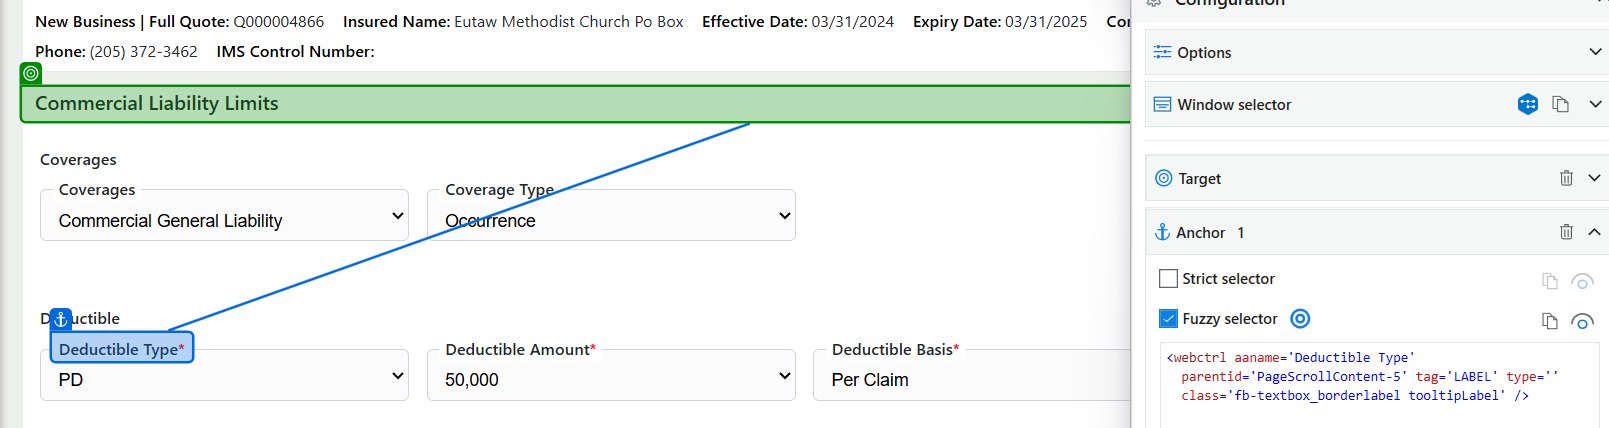
Task: Agency AQ End-To-End Automation is a UiPath-based RPA solution designed to streamline and standardize the full-cycle testing of business processes. The project automates test case execution, data validation, result logging, and reporting across integrated systems, reducing manual effort and ensuring consistent quality assurance. This solution enhances test coverage, improves testing accuracy, and accelerates the overall validation lifecycle within AQ workflows.
Workflow: Data Imputation CL

Step 1 [try]: check the heading 'Commercial Liability Limits' in window 'agenci/iQ' (chrome.exe)

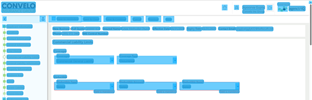
Step 2 [try]: CV Screen Scope Commercial Liability on the document 'agenci/iQ' in window 'agenci/iQ - Google Chrome' (chrome.exe)

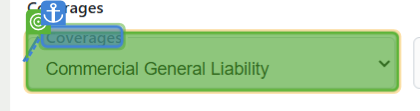
Step 3: get-text

Step 4 [then]: select "row["Coverages"].ToString()" (same screen as step 3)

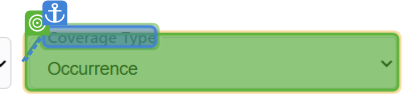
Step 5 [try]: get-text

Step 6 [then]: select "row[" CoverageType"].ToString()" (same screen as step 5)

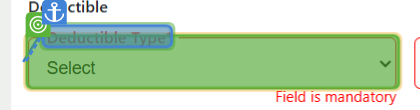
Step 7 [try]: get-text

Step 8 [then]: select "row["DedType"].ToString()" (same screen as step 7)

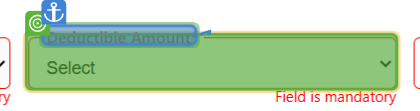
Step 9 [try]: get-text

Step 10 [then]: select "row["DedAmt"].ToString()" (same screen as step 9)

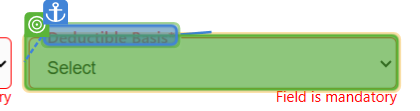
Step 11 [try]: get-text

Step 12 [then]: select "row["DedBasis"].ToString()" (same screen as step 11)

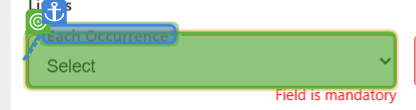
Step 13 [try]: get-text

Step 14 [then]: select "row["EachOcc"].ToString()" (same screen as step 13)

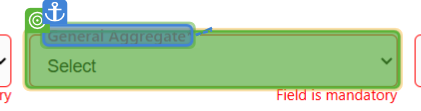
Step 15 [try]: get-text

Step 16 [then]: select "row["GenAgg"].ToString()" (same screen as step 15)

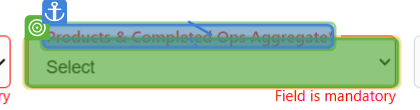
Step 17 [try]: get-text

Step 18 [then]: select "row["ProdAgg"].ToString()" (same screen as step 17)

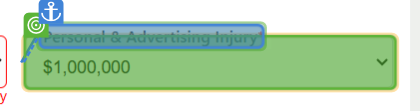
Step 19 [try]: get-text

Step 20 [then]: select "row["PersonalInjury"].ToString()" (same screen as step 19)

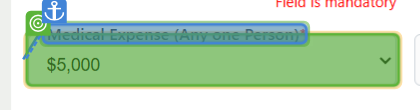
Step 21 [try]: get-text

Step 22 [then]: select "row["MedicalExp"].ToString()" (same screen as step 21)

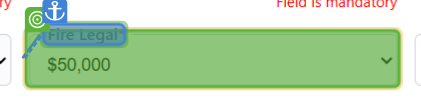
Step 23 [try]: get-text

Step 24 [then]: select "row["FireLegal"].ToString()" (same screen as step 23)

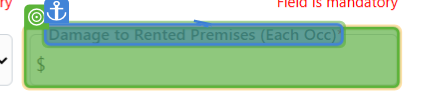
Step 25 [try]: get-text

Step 26 [then]: type "row["DamagePrem"].ToString()" (same screen as step 25)

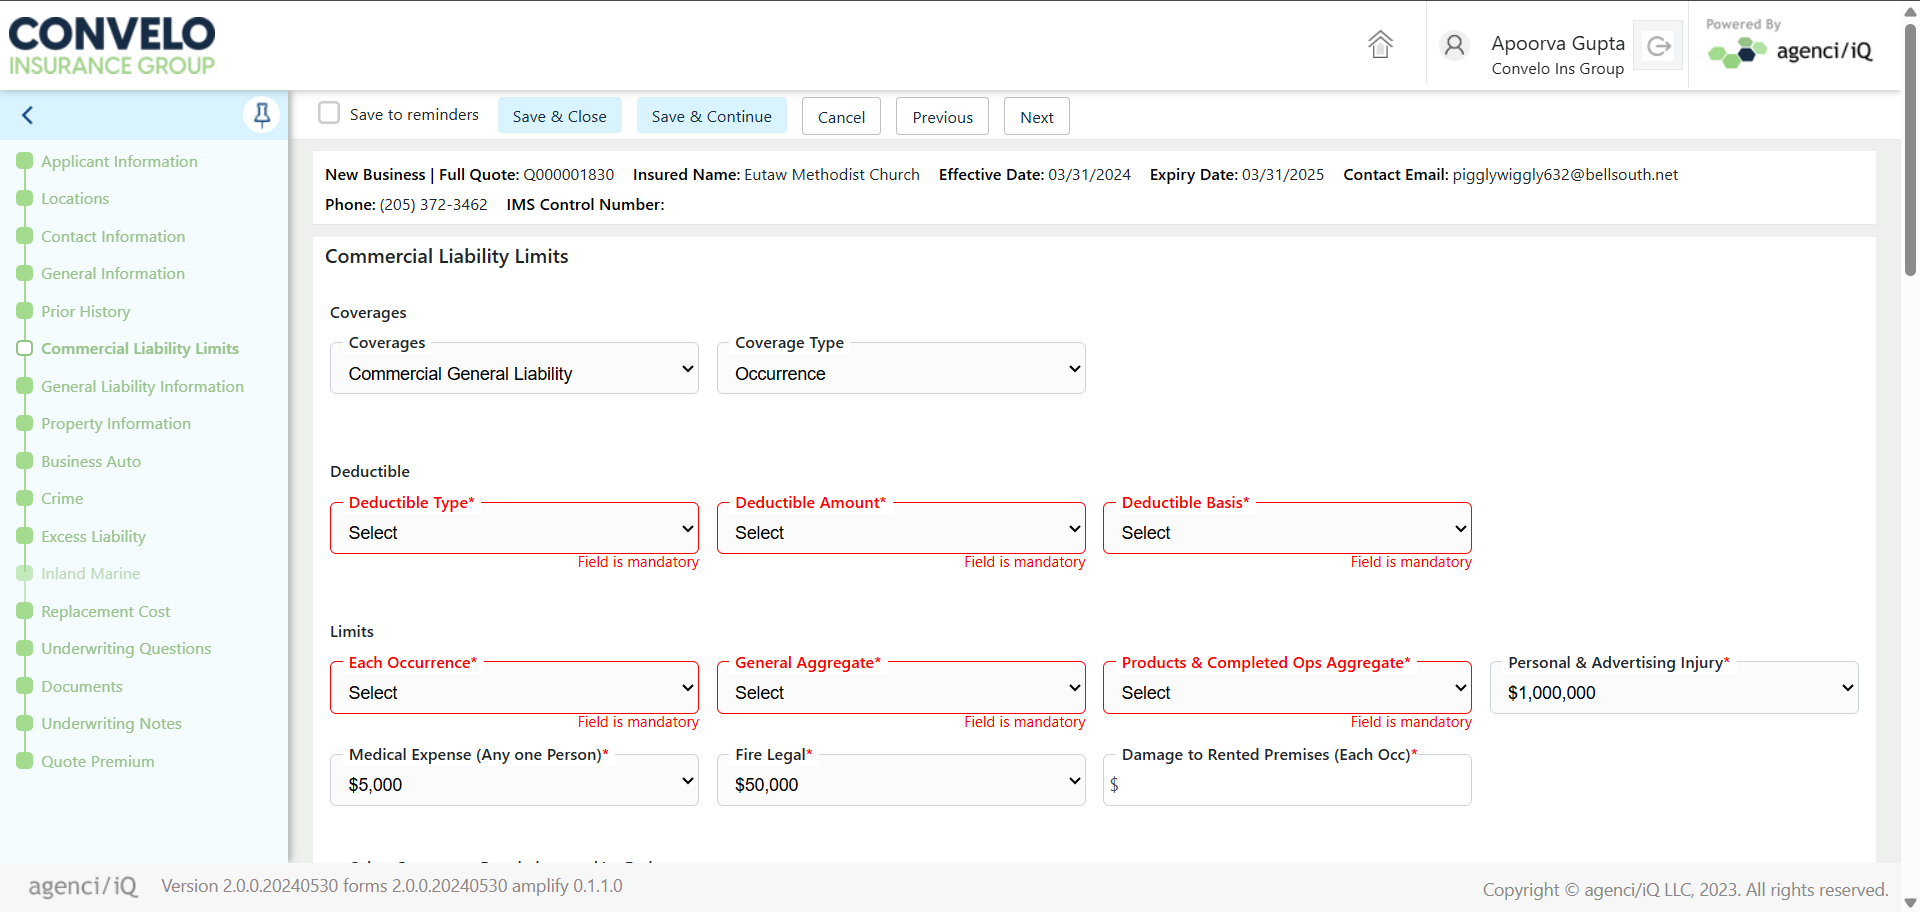
Step 27 [try]: Screen CV Get Text - 'Deductib (Main)

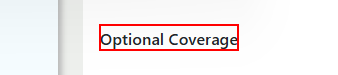
Step 28: hover over the label 'Optional Coverage' in window 'agenci/iQ' (chrome.exe)

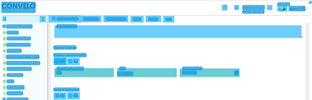
Step 29: CV Screen Scope Optional Coverage on the document 'agenci/iQ' in window 'agenci/iQ - Google Chrome' (chrome.exe)

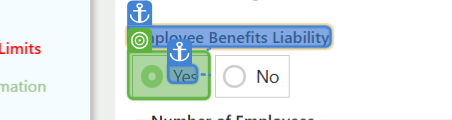
Step 30 [then]: CV Click - Yes

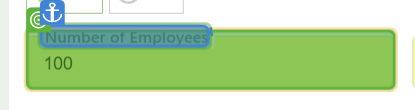
Step 31: type "row["EBL NoOfEmp"].ToString()"

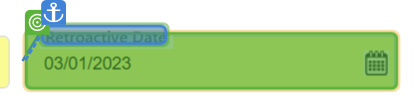
Step 32: type "row["EBL RetroactiveDate"].ToString()"

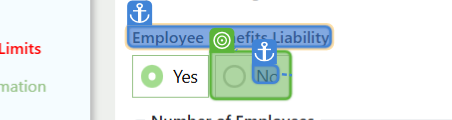
Step 33 [else]: CV Click - No

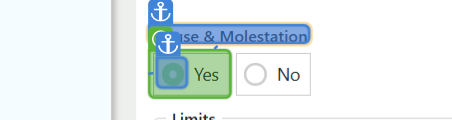
Step 34 [then]: CV Click - Yes

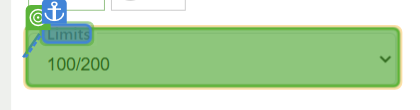
Step 35: type "row["AM Limits"].ToString()"

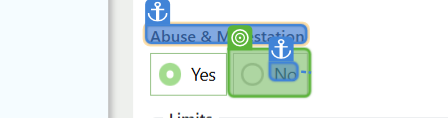
Step 36 [else]: CV Click - No
